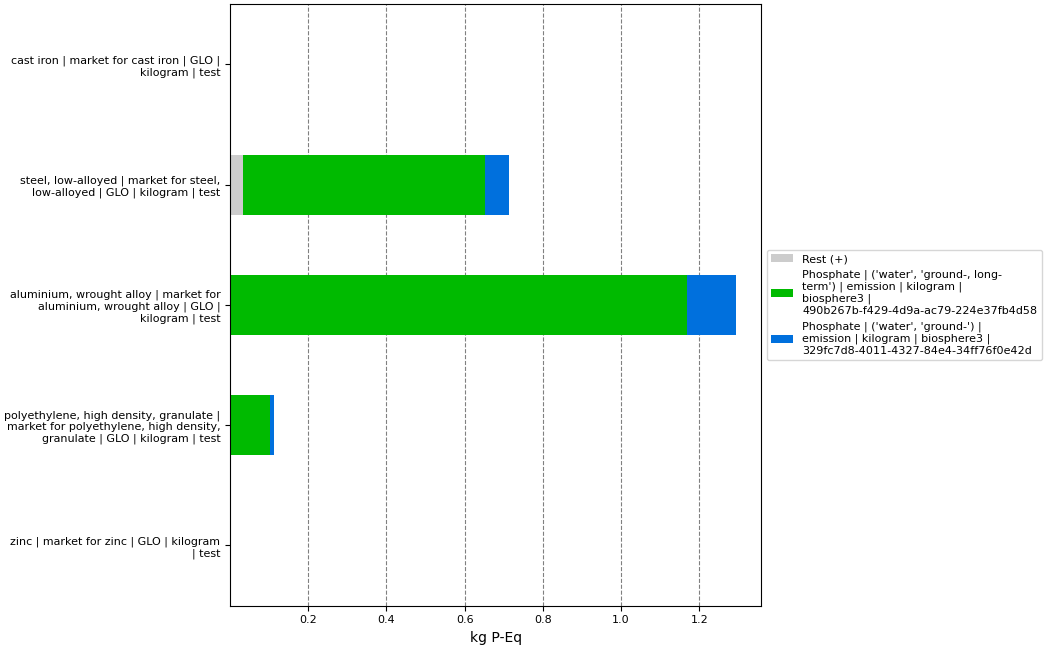

Values plotted in this chart, from the file beside it:
, index, name, categories, type, unit, database, code, cast iron | market for cast iron | GLO |…, steel, low-alloyed | market for steel, l…, aluminium, wrought alloy | market for al…, polyethylene, high density, granulate | …, zinc | market for zinc | GLO | kilogram …
0, Score, , , , , , , 0.002011, 0.7133, 1.294, 0.1133, 0.003497
1, Rest (+), , , , , , , 1.544439432629675e-05, 0.03245, 0.001821, 0.001212, 5.450796432832604e-06
3, Phosphate | ('water', 'ground-, long-ter…, Phosphate, ('water', 'ground-, long-term'), emission, kg P-Eq, biosphere3, 490b267b-f429-4d9a-ac79-224e37fb4d58, 0.001767, 0.6195, 1.166, 0.1002, 0.003203
4, Phosphate | ('water', 'ground-') | emiss…, Phosphate, ('water', 'ground-'), emission, kg P-Eq, biosphere3, 329fc7d8-4011-4327-84e4-34ff76f0e42d, 0.0002291, 0.06138, 0.1258, 0.01194, 0.0002885
